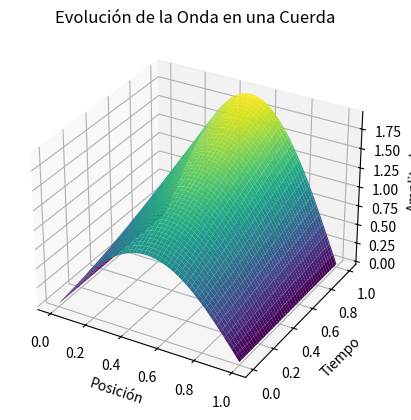

Python code for this plot:
import numpy as np
import matplotlib.pyplot as plt
from mpl_toolkits.mplot3d import Axes3D

def wave_equation(num_steps, num_points, r):
    length = 1.0  # Longitud de la cuerda
    T = 1.0  # Tiempo total de simulación
    c = 1.0  # Velocidad de la onda
    delta_x = length / (num_points - 1)
    delta_t = T / num_steps

    # Inicialización de la malla
    u = np.zeros((num_points, num_steps + 1))

    # Condición inicial
    u[:, 0] = np.sin(np.pi * np.linspace(0, 1, num_points))

    # Condición inicial para el paso anterior (necesaria para el método de diferencias finitas en el tiempo)
    u[:, 1] = u[:, 0] + delta_t * np.sin(np.pi * np.linspace(0, 1, num_points))

    # Iteración temporal
    for j in range(1, num_steps):
        for i in range(1, num_points - 1):
            u[i, j + 1] = 2 * (1 - r**2) * u[i, j] + r**2 * (u[i + 1, j] + u[i - 1, j]) - u[i, j - 1]

    x = np.linspace(0, length, num_points)
    t = np.linspace(0, T, num_steps + 1)

    # Visualizacion
    X, T = np.meshgrid(x, t)
    fig = plt.figure()
    ax = fig.add_subplot(111, projection='3d')
    ax.plot_surface(X, T, u.T, cmap='viridis')
    ax.set_xlabel('Posición')
    ax.set_ylabel('Tiempo')
    ax.set_zlabel('Amplitud')
    ax.set_title('Evolución de la Onda en una Cuerda')
    plt.show()

num_points = 50  # Numero de puntos de la malla espacial
num_steps = 500  # Numero de pasos de tiempo
r = 0.01  # Numero de Courant

wave_equation(num_steps, num_points, r)